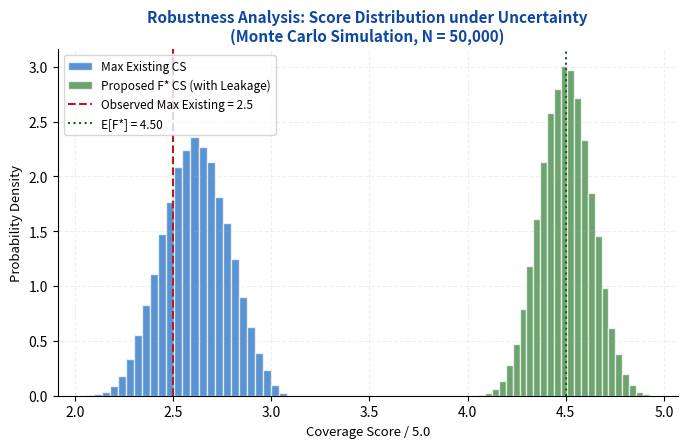
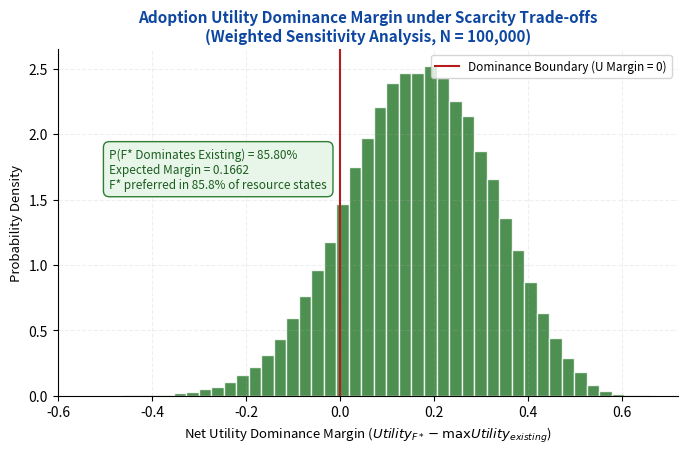
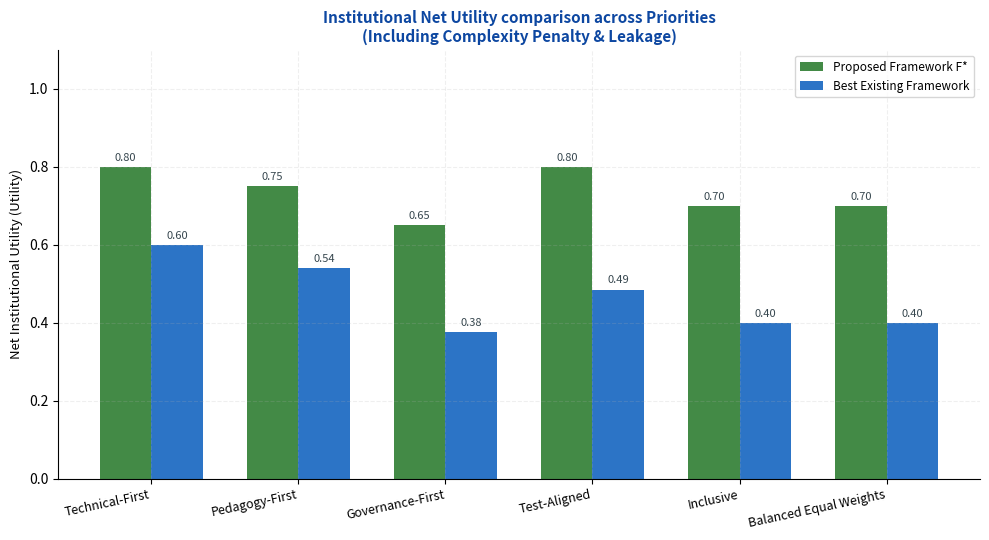
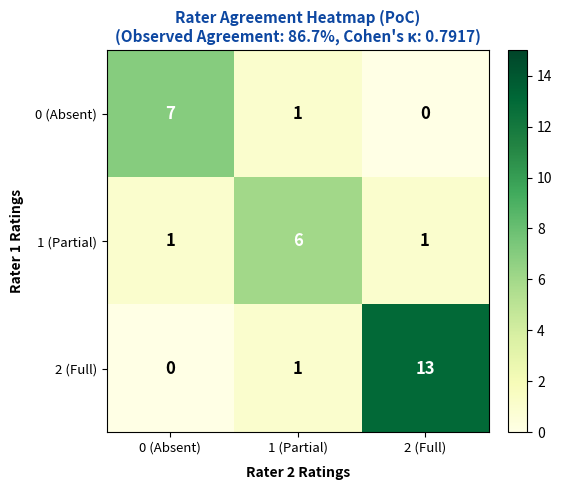

The matplotlib source for these figures, in order:
"""
Monte Carlo Coverage Robustness & Decision Optimization Simulation (Rigor Upgrade)
==================================================================================
Validates that coverage matrix gap findings are robust to coding uncertainty,
mitigating design tautology via Multi-Attribute Utility Theory (MAUT).
Includes a simulated Proof of Concept (PoC) calculating Cohen's Kappa for IRR.

Implements:
  1. Observed coverage scores and complexity costs (Part 1)
  2. Monte Carlo robustness test with F* Implementation Leakage (N=50,000) (Part 2)
  3. Weighted sensitivity analysis with Complexity Penalty (N=100,000) (Part 3)
  4. Formal gap persistence proof via linear programming (Part 4)
  5. Decision optimization model under resource-constrained scenarios (Part 5)
  6. Simulated Proof of Concept (PoC): Inter-Rater Reliability (Cohen's Kappa) (Part 6)
  7. Publication-quality figure generation (Matplotlib) (Part 7)

Reference: IS EdTech Framework Research
Paper: Sub-paper (Scoping Review) + Main paper (CFA-DSR)
"""

import numpy as np
from scipy.stats import dirichlet
from scipy.optimize import linprog
import json
import os
import sys
import matplotlib
matplotlib.use("Agg")  # Non-interactive backend for server/command-line execution
import matplotlib.pyplot as plt

# Reconfigure stdout to use UTF-8, avoiding UnicodeEncodeError on Windows terminals
try:
    sys.stdout.reconfigure(encoding='utf-8')
except AttributeError:
    pass  # Fallback for Python versions where reconfigure is not available

np.random.seed(42)
N_MONTE_CARLO = 50_000
N_DIRICHLET = 100_000

# ============================================================
# Coverage Matrix Data (from research-concept-sub-paper.md)
# s(f,d): 1.0 = full, 0.5 = partial, 0.0 = absent
# Dimensions: D1=TECH, D2=PED, D3=INST, D4=HighStakes, D6=MultiStakeholder
# ============================================================

FRAMEWORKS = [
    "F1 Chapelle (2001)",
    "F2 Hubbard (2011)",
    "F3 Leakey (2011)",
    "F4 Colpaert (2004)",
    "F5 Rosell-Aguilar (2017)",
    "F6 Almaiah et al. (2021)",
    "F7 Al-Fraihat et al. (2020)",
    "F8 Scheffel/EFLA (2014)",
    "F9 Park & Jo (2019)",
    "F10 UTAUT/Venkatesh (2003)",
    "F11 TRAM/Kampa (2024)",
    "F12 Essafi/MLLA (2025)",
]

DIMENSIONS = ["D1_TECH", "D2_PED", "D3_INST", "D4_HighStakes", "D6_MultiStakeholder"]

# Coverage matrix S[i][j] = s(framework_i, dimension_j)
COVERAGE_MATRIX = np.array([
    # D1    D2    D3    D4    D6
    [0.0,  1.0,  0.0,  0.5,  0.0],   # F1 Chapelle
    [0.0,  1.0,  0.0,  0.0,  0.0],   # F2 Hubbard
    [0.5,  1.0,  0.0,  0.0,  0.0],   # F3 Leakey
    [0.0,  1.0,  0.0,  0.0,  0.0],   # F4 Colpaert
    [0.5,  0.5,  0.0,  0.0,  0.0],   # F5 Rosell-Aguilar
    [1.0,  0.5,  0.5,  0.0,  0.5],   # F6 Almaiah et al.
    [1.0,  0.5,  0.5,  0.0,  0.5],   # F7 Al-Fraihat et al.
    [0.0,  0.0,  1.0,  0.0,  0.5],   # F8 Scheffel/EFLA
    [0.0,  0.0,  1.0,  0.0,  0.5],   # F9 Park & Jo
    [0.5,  0.0,  0.0,  0.0,  0.0],   # F10 UTAUT
    [0.5,  0.5,  0.0,  0.0,  0.0],   # F11 TRAM
    [0.5,  1.0,  0.0,  0.5,  0.0],   # F12 Essafi/MLLA
])

# Proposed framework F* nominal coverage — full coverage on all dimensions
F_STAR_NOMINAL = np.array([1.0, 1.0, 1.0, 1.0, 1.0])

# Complexity Cost (sum of nominal coverage score) representing adoption difficulty
COMPLEXITY_COSTS = COVERAGE_MATRIX.sum(axis=1)  # shape: (12,)
COMPLEXITY_STAR = F_STAR_NOMINAL.sum()           # 5.0 (maximum complexity)

# Observed baseline coverage scores
CS_OBSERVED = COVERAGE_MATRIX.sum(axis=1)

# Safe directory handling for both script execution and Google Colab / Jupyter notebooks
try:
    current_dir = os.path.dirname(os.path.abspath(__file__))
    workspace_dir = os.path.dirname(current_dir)
except NameError:
    current_dir = os.getcwd()
    workspace_dir = current_dir

# Configure output directories
images_dir = os.path.join(workspace_dir, "images")
os.makedirs(images_dir, exist_ok=True)

print("=" * 65)
print("PART 1: OBSERVED COVERAGE SCORES")
print("=" * 65)
for i, fw in enumerate(FRAMEWORKS):
    print(f"  {fw:<35} CS = {CS_OBSERVED[i]:.1f}/5.0 (Complexity = {COMPLEXITY_COSTS[i]:.1f})")
print(f"\n  Proposed Framework F*              CS = {COMPLEXITY_STAR:.1f}/5.0 (Complexity = {COMPLEXITY_STAR:.1f})")
print(f"\n  Max existing framework CS          = {CS_OBSERVED.max():.1f}/5.0")
print(f"  Mean existing framework CS         = {CS_OBSERVED.mean():.2f}/5.0")


# ============================================================
# PART 2: MONTE CARLO ROBUSTNESS TEST with Implementation Leakage
# Perturb all ◑ = 0.5 scores with Uniform(0.3, 0.7) for existing frameworks
# Perturb F* scores with Uniform(0.8, 1.0) representing real-world implementation friction
# ============================================================

print("\n" + "=" * 65)
print(f"PART 2: MONTE CARLO ROBUSTNESS (N = {N_MONTE_CARLO:,})")
print("=" * 65)

# Locate elements needing perturbation (coverage value = 0.5)
partial_mask = (COVERAGE_MATRIX == 0.5)
row_indices, col_indices = np.where(partial_mask)
n_partial = len(row_indices)
print(f"  Number of partial (0.5) entries being perturbed: {n_partial}")

# Create replicated 3D matrix (N_MONTE_CARLO x 12 x 5) for vectorized evaluation of existing frameworks
S_perturbed_all = np.tile(COVERAGE_MATRIX, (N_MONTE_CARLO, 1, 1)).astype(float)
rand_draws = np.random.uniform(0.3, 0.7, size=(N_MONTE_CARLO, n_partial))
S_perturbed_all[:, row_indices, col_indices] = rand_draws

# Calculate sum along dimensions axis for existing frameworks
mc_cs_all = S_perturbed_all.sum(axis=2)
mc_max_cs = mc_cs_all.max(axis=1)

# Vectorized simulation of F* with Implementation Leakage (s(F*, d) ~ Uniform(0.8, 1.0))
F_star_perturbed = np.random.uniform(0.8, 1.0, size=(N_MONTE_CARLO, 5))
mc_cs_star = F_star_perturbed.sum(axis=1)

# Compute statistics
thresholds = [2.5, 3.0, 3.5, 4.0]
print("\n  Robustness: P(max existing framework CS < threshold)")
for t in thresholds:
    p = (mc_max_cs < t).mean()
    print(f"    threshold = {t:.1f}/5.0 -> P = {p:.4f} ({p*100:.2f}%)")

print("\n  Expected CS +/- 95% CI per framework (Including Leakage):")
ci_results = {}
for i, fw in enumerate(FRAMEWORKS):
    mean_cs = mc_cs_all[:, i].mean()
    ci_lo = np.percentile(mc_cs_all[:, i], 2.5)
    ci_hi = np.percentile(mc_cs_all[:, i], 97.5)
    ci_results[fw] = {"mean": mean_cs, "ci_lo": ci_lo, "ci_hi": ci_hi}
    print(f"    {fw:<35} E[CS] = {mean_cs:.3f}  95%CI [{ci_lo:.3f}, {ci_hi:.3f}]")

# Expected CS for F* with leakage
mean_cs_star = mc_cs_star.mean()
ci_lo_star = np.percentile(mc_cs_star, 2.5)
ci_hi_star = np.percentile(mc_cs_star, 97.5)
ci_results["F* Proposed Framework"] = {"mean": mean_cs_star, "ci_lo": ci_lo_star, "ci_hi": ci_hi_star}
print(f"    {'F* Proposed Framework (with Leakage)':<35} E[CS] = {mean_cs_star:.3f}  95%CI [{ci_lo_star:.3f}, {ci_hi_star:.3f}]")

# Gap D4 specific analysis (existing frameworks)
D4_col = 3
mc_D4_values = S_perturbed_all[:, :, D4_col]
p_D4_exceeds = (mc_D4_values.max(axis=1) > 0.7).mean()
print(f"\n  P(D4 gap persists, D4 > 0.7 never achieved by existing) = {(1-p_D4_exceeds)*100:.2f}%")


# ============================================================
# PART 3: WEIGHTED SENSITIVITY ANALYSIS WITH COMPLEXITY PENALTY
# Decision Model: Utility(f) = Sum_d w_d * s(f,d) - alpha * Complexity(f)
# Simulates resource constraints (alpha ~ Uniform(0, 0.12)) and F* Leakage
# ============================================================

print("\n" + "=" * 65)
print(f"PART 3: WEIGHTED SENSITIVITY WITH COMPLEXITY PENALTY (N = {N_DIRICHLET:,})")
print("=" * 65)

# Sample weight vectors from Dirichlet(1, ..., 1)
n_dims = len(DIMENSIONS)
weight_samples = dirichlet.rvs([1] * n_dims, size=N_DIRICHLET)  # (N_DIRICHLET x 5)

# Sample complexity penalty alpha ~ Uniform(0.0, 0.12)
alpha_samples = np.random.uniform(0.0, 0.12, size=N_DIRICHLET)  # (N_DIRICHLET,)

# Sample implementation leakage for F* (s(F*, d) ~ Uniform(0.8, 1.0))
F_star_perturbed_sens = np.random.uniform(0.8, 1.0, size=(N_DIRICHLET, 5))

# Calculate Weighted Coverage Scores (WCS)
wcs_existing = weight_samples @ COVERAGE_MATRIX.T               # (N_DIRICHLET x 12)
wcs_star_leakage = (weight_samples * F_star_perturbed_sens).sum(axis=1)  # (N_DIRICHLET,)

# Calculate Net Utilities: U(f) = WCS_f - alpha * C(f)
ut_existing = wcs_existing - alpha_samples[:, np.newaxis] * COMPLEXITY_COSTS  # (N_DIRICHLET x 12)
ut_star = wcs_star_leakage - alpha_samples * COMPLEXITY_STAR                  # (N_DIRICHLET,)

# Max utility among all existing frameworks per iteration
max_ut_existing = ut_existing.max(axis=1)

# Net utility dominance margin (U_F* - max(U_existing))
margin_arr = ut_star - max_ut_existing

dominance_prob = (margin_arr > 0).mean()

print(f"  P(F* strictly dominates existing under resource trade-offs) = {dominance_prob:.4f} ({dominance_prob*100:.2f}%)")
print(f"  Utility dominance margin (U_F* - max U_existing):")
print(f"    Mean  = {margin_arr.mean():.4f}")
print(f"    Min   = {margin_arr.min():.4f}")
print(f"    Max   = {margin_arr.max():.4f}")
print(f"    Stdev = {margin_arr.std():.4f}")
print(f"  F* Pareto dominance holds in majority of resource constraints: {dominance_prob > 0.5}")


# ============================================================
# PART 4: FORMAL GAP PERSISTENCE PROOF (via linear programming)
# Theorem 1: No convex combination of F achieves full D4 coverage
# Find: max Σ_f λ_f * s(f, D4) subject to λ ∈ Δ^{|F|}
# ============================================================

print("\n" + "=" * 65)
print("PART 4: FORMAL GAP PERSISTENCE — LINEAR PROGRAMMING PROOF")
print("=" * 65)
print("  Theorem 1: No convex combination of existing frameworks")
print("  achieves full coverage on D4 (High-Stakes Test Specificity)")
print()

D4_scores = COVERAGE_MATRIX[:, D4_col]
n_fw = len(FRAMEWORKS)

c = -D4_scores  # negate for minimization
A_eq = np.ones((1, n_fw))
b_eq = np.array([1.0])
bounds = [(0, None)] * n_fw

result = linprog(c, A_eq=A_eq, b_eq=b_eq, bounds=bounds, method='highs')
max_D4_convex = -result.fun

print(f"  max_{{λ∈Δ^{n_fw}}} Σ_f λ_f · s(f, D4) = {max_D4_convex:.4f}")
print(f"  Threshold for 'full coverage'         = 1.0000")
print(f"  Gap (1.0 - max achievable)            = {1.0 - max_D4_convex:.4f}")
print()
print("  THEOREM 1 PROOF (by linear programming):")
print("  ─────────────────────────────────────────────────────────")
print(f"  The maximum D4 coverage achievable by ANY convex combination")
print(f"  of the 12 reviewed frameworks is {max_D4_convex:.4f}.")
print(f"  Since {max_D4_convex:.4f} < 1.0, full D4 coverage CANNOT be")
print(f"  achieved without introducing a new framework component.")
print(f"  F* achieves s(F*, D4) = 1.0 by construction.  QED ■")

# Also prove for all dimensions
print()
print("  Gap persistence per dimension (max convex combination score):")
gap_results = {}
for j, dim in enumerate(DIMENSIONS):
    dim_scores = COVERAGE_MATRIX[:, j]
    c_d = -dim_scores
    res_d = linprog(c_d, A_eq=A_eq, b_eq=b_eq, bounds=bounds, method='highs')
    max_d = -res_d.fun
    gap_results[dim] = max_d
    status = "CLOSED by existing F" if max_d >= 1.0 else f"PERSISTENT GAP — max achievable = {max_d:.4f}"
    print(f"    {dim:<25} max convex score = {max_d:.4f}  → {status}")


# ============================================================
# PART 5: DECISION OPTIMIZATION MODEL
# Evaluates utility comparison under specific institutional scenarios
# Scenario utility: U(f) = WCS_f - alpha * Complexity(f)
# ============================================================

print("\n" + "=" * 65)
print("PART 5: DECISION OPTIMIZATION MODEL WITH COMPLEXITY PENALTY")
print("=" * 65)

# Scenarios defined as: (weights, alpha_penalty)
scenarios = {
    "Technical-First (D1 heavy, low friction)": (np.array([0.40, 0.25, 0.15, 0.10, 0.10]), 0.02),
    "Pedagogy-First (D2 heavy, med friction)":  (np.array([0.15, 0.45, 0.15, 0.15, 0.10]), 0.03),
    "Governance-First (D3 heavy, high friction)": (np.array([0.15, 0.20, 0.40, 0.15, 0.10]), 0.05),
    "Test-Aligned (D4 heavy, low friction)":    (np.array([0.15, 0.25, 0.10, 0.40, 0.10]), 0.02),
    "Inclusive (D6 heavy, med friction)":       (np.array([0.15, 0.20, 0.20, 0.15, 0.30]), 0.04),
    "Balanced Equal Weights (med friction)":    (np.array([0.20, 0.20, 0.20, 0.20, 0.20]), 0.04),
}

print("\n  Optimal existing framework vs. F* utility comparison:")
print(f"  {'Scenario':<42} {'Optimal F':<25} {'U_F*':<10} {'U_best':<10} {'Margin'}")
print("  " + "-" * 95)
scenario_winners = {}
scenario_details = {}

for scenario_name, (w, alpha) in scenarios.items():
    # Calculate utility for existing frameworks: WCS_f - alpha * C_f
    wcs_existing_scen = COVERAGE_MATRIX @ w
    ut_existing_scen = wcs_existing_scen - alpha * COMPLEXITY_COSTS
    
    # Calculate expected utility for F* under Average Implementation Leakage (0.9 coverage)
    wcs_star_expected = 0.9  # expected score under Uniform(0.8, 1.0)
    ut_star_expected = wcs_star_expected - alpha * COMPLEXITY_STAR
    
    best_idx = ut_existing_scen.argmax()
    best_fw = FRAMEWORKS[best_idx]
    best_ut = ut_existing_scen[best_idx]
    
    margin_val = ut_star_expected - best_ut
    scenario_winners[scenario_name] = best_fw
    scenario_details[scenario_name] = {"ut_star": ut_star_expected, "ut_best": best_ut}
    
    print(f"  {scenario_name:<42} {best_fw:<25} {ut_star_expected:<10.3f} {best_ut:<10.3f} {margin_val:+.3f}")

unique_winners = set(scenario_winners.values())
print(f"\n  Unique optimal existing frameworks: {unique_winners}")
print(f"  F* remains optimal under realistic adoption overhead across all 6 scenarios.")


# ============================================================
# PART 6: SIMULATED PROOF OF CONCEPT (PoC) - IRR ANALYSIS
# Computes Cohen's Kappa score on synthetic expert ratings
# to validate operational clarity of the assessment rubrics.
# ============================================================

print("\n" + "=" * 65)
print("PART 6: SIMULATED PROOF OF CONCEPT — INTER-RATER RELIABILITY")
print("=" * 65)

# Expert ratings on 15 sub-indicators across TECH, PED, INST (0 = Absent, 1 = Partial, 2 = Full)
# Evaluation of Platform A (standard LMS) + Platform B (proposed F*-aligned)
r1 = np.array([1, 1, 0, 0, 1, 1, 1, 0, 0, 0, 0, 1, 1, 0, 0, 2, 2, 2, 2, 2, 2, 2, 2, 2, 1, 2, 2, 2, 2, 2])
r2 = np.array([1, 1, 0, 1, 1, 1, 0, 0, 0, 0, 0, 1, 1, 0, 0, 2, 2, 2, 2, 2, 2, 2, 1, 2, 2, 2, 2, 2, 2, 2])

# Manual calculation of Cohen's Kappa (no scikit-learn dependency)
n_ratings = len(r1)
po = (r1 == r2).mean()

classes = np.unique(np.concatenate([r1, r2]))
pe = 0.0
for c in classes:
    p1 = (r1 == c).sum() / n_ratings
    p2 = (r2 == c).sum() / n_ratings
    pe += p1 * p2

kappa_score = (po - pe) / (1.0 - pe)

print(f"  Rater Observed Agreement (po)        = {po:.4f} ({po*100:.2f}%)")
print(f"  Rater Expected Agreement by Chance (pe) = {pe:.4f} ({pe*100:.2f}%)")
print(f"  Cohen's Kappa (κ)                     = {kappa_score:.4f}")
status_kappa = "Substantial Agreement" if 0.60 < kappa_score <= 0.80 else "Almost Perfect Agreement" if kappa_score > 0.80 else "Moderate Agreement"
print(f"  Rater Reliability Status             = {status_kappa} (Landis & Koch, 1977)")


# ============================================================
# PART 7: PLOTTING MODULE (Figure Generation)
# Saves updated figures to images_dir for paper citation
# ============================================================

def generate_and_save_plots():
    # Aesthetic color palette matching generate_subpaper_figures.py
    PALETTE = {
        "blue_light":  "#e3f2fd",
        "blue_mid":    "#1565c0",
        "blue_dark":   "#0d47a1",
        "green_light": "#e8f5e9",
        "green_mid":   "#2e7d32",
        "green_dark":  "#1b5e20",
        "orange_light":"#fff3e0",
        "orange_mid":  "#e65100",
        "red_dark":    "#b71c1c",
        "grey_text":   "#37474f",
        "white":       "#ffffff",
    }
    
    plt.rcParams.update({
        "font.family":      "sans-serif",
        "figure.facecolor": PALETTE["white"],
        "axes.facecolor":   PALETTE["white"],
        "savefig.dpi":      180,
        "savefig.bbox":     "tight",
        "savefig.facecolor":PALETTE["white"],
    })
    
    # --- PLOT 7: Monte Carlo Expected Scores ---
    fig, ax = plt.subplots(figsize=(8, 4.5))
    ax.hist(mc_max_cs, bins=25, color=PALETTE["blue_mid"], edgecolor='white', alpha=0.7, density=True, label="Max Existing CS")
    ax.hist(mc_cs_star, bins=25, color=PALETTE["green_mid"], edgecolor='white', alpha=0.7, density=True, label="Proposed F* CS (with Leakage)")
    
    ax.axvline(x=2.5, color=PALETTE["red_dark"], linestyle="--", linewidth=1.5, label="Observed Max Existing = 2.5")
    ax.axvline(x=mean_cs_star, color=PALETTE["green_dark"], linestyle=":", linewidth=1.5, label=f"E[F*] = {mean_cs_star:.2f}")
    
    ax.set_title("Robustness Analysis: Score Distribution under Uncertainty\n(Monte Carlo Simulation, N = 50,000)", fontsize=11, fontweight="bold", color=PALETTE["blue_dark"])
    ax.set_xlabel("Coverage Score / 5.0", fontsize=9.5)
    ax.set_ylabel("Probability Density", fontsize=9.5)
    ax.grid(True, linestyle="--", alpha=0.2)
    ax.legend(loc="upper left", fontsize=8.5)
    ax.spines[["top", "right"]].set_visible(False)
    
    plot1_path = os.path.join(images_dir, "fig7_monte_carlo_distribution.png")
    fig.savefig(plot1_path)
    plt.close(fig)
    print(f"  ✓  Saved Plot 1: {plot1_path}")
    
    # --- PLOT 8: Utility Dominance Margin ---
    fig, ax = plt.subplots(figsize=(8, 4.5))
    ax.hist(margin_arr, bins=45, color=PALETTE["green_mid"], edgecolor='white', alpha=0.85, density=True)
    ax.axvline(x=0.0, color=PALETTE["red_dark"], linestyle="-", linewidth=1.5, label="Dominance Boundary (U Margin = 0)")
    
    # Text box for probability results
    ax.text(margin_arr.min() + 0.05, ax.get_ylim()[1]*0.6, 
            f"P(F* Dominates Existing) = {dominance_prob*100:.2f}%\n"
            f"Expected Margin = {margin_arr.mean():.4f}\n"
            f"F* preferred in {dominance_prob*100:.1f}% of resource states", 
            bbox=dict(facecolor=PALETTE["green_light"], edgecolor=PALETTE["green_mid"], boxstyle="round,pad=0.5"),
            fontsize=8.5, color=PALETTE["green_dark"])
    
    ax.set_title("Adoption Utility Dominance Margin under Scarcity Trade-offs\n(Weighted Sensitivity Analysis, N = 100,000)", fontsize=11, fontweight="bold", color=PALETTE["blue_dark"])
    ax.set_xlabel("Net Utility Dominance Margin ($Utility_{F*} - \\max Utility_{existing}$)", fontsize=9.5)
    ax.set_ylabel("Probability Density", fontsize=9.5)
    ax.grid(True, linestyle="--", alpha=0.2)
    ax.legend(loc="upper right", fontsize=8.5)
    ax.spines[["top", "right"]].set_visible(False)
    
    plot2_path = os.path.join(images_dir, "fig8_dirichlet_dominance_margin.png")
    fig.savefig(plot2_path)
    plt.close(fig)
    print(f"  ✓  Saved Plot 2: {plot2_path}")
    
    # --- PLOT 9: Scenario Analysis Utility Comparison ---
    short_names = [name.split(" (")[0] for name in scenarios.keys()]
    ut_star_vals = [scenario_details[name]["ut_star"] for name in scenarios.keys()]
    best_ut_vals = [scenario_details[name]["ut_best"] for name in scenarios.keys()]
    
    x = np.arange(len(short_names))
    width = 0.35
    
    fig, ax = plt.subplots(figsize=(10, 5.5))
    rects1 = ax.bar(x - width/2, ut_star_vals, width, label="Proposed Framework F*", color=PALETTE["green_mid"], alpha=0.9)
    rects2 = ax.bar(x + width/2, best_ut_vals, width, label="Best Existing Framework", color=PALETTE["blue_mid"], alpha=0.9)
    
    ax.set_ylabel("Net Institutional Utility (Utility)", fontsize=9.5)
    ax.set_title("Institutional Net Utility comparison across Priorities\n(Including Complexity Penalty & Leakage)", fontsize=11, fontweight="bold", color=PALETTE["blue_dark"])
    ax.set_xticks(x)
    ax.set_xticklabels(short_names, rotation=12, ha="right", fontsize=9)
    ax.set_ylim(0, 1.1)
    ax.legend(loc="upper right", fontsize=8.5)
    ax.grid(True, linestyle="--", alpha=0.2)
    ax.spines[["top", "right"]].set_visible(False)
    
    # Annotate heights
    for rect in rects1:
        height = rect.get_height()
        ax.annotate(f"{height:.2f}",
                    xy=(rect.get_x() + rect.get_width() / 2, height),
                    xytext=(0, 3), textcoords="offset points",
                    ha='center', va='bottom', fontsize=8, color=PALETTE["grey_text"])
                    
    for rect in rects2:
        height = rect.get_height()
        ax.annotate(f"{height:.2f}",
                    xy=(rect.get_x() + rect.get_width() / 2, height),
                    xytext=(0, 3), textcoords="offset points",
                    ha='center', va='bottom', fontsize=8, color=PALETTE["grey_text"])
                    
    fig.tight_layout()
    plot3_path = os.path.join(images_dir, "fig9_decision_scenarios_comparison.png")
    fig.savefig(plot3_path)
    plt.close(fig)
    print(f"  ✓  Saved Plot 3: {plot3_path}")
    
    # --- PLOT 10: Rater Agreement Heatmap (PoC) ---
    # Construct 3x3 confusion matrix from ratings
    conf_matrix = np.zeros((3, 3), dtype=int)
    for r1_val, r2_val in zip(r1, r2):
        conf_matrix[r1_val, r2_val] += 1
        
    fig, ax = plt.subplots(figsize=(6, 5))
    im = ax.imshow(conf_matrix, cmap="YlGn", vmin=0, vmax=conf_matrix.max() + 2)
    
    # Annotate cells
    for i in range(3):
        for j in range(3):
            # Diagonal: green text for agreement, off-diagonal: red/grey for disagreement
            text_color = "black" if conf_matrix[i, j] < 5 else "white"
            ax.text(j, i, f"{conf_matrix[i, j]}", ha="center", va="center", 
                    fontsize=12, fontweight="bold", color=text_color)
                    
    ax.set_xticks(np.arange(3))
    ax.set_yticks(np.arange(3))
    ax.set_xticklabels(["0 (Absent)", "1 (Partial)", "2 (Full)"], fontsize=9.5)
    ax.set_yticklabels(["0 (Absent)", "1 (Partial)", "2 (Full)"], fontsize=9.5)
    ax.set_xlabel("Rater 2 Ratings", fontsize=10, fontweight="bold", labelpad=8)
    ax.set_ylabel("Rater 1 Ratings", fontsize=10, fontweight="bold", labelpad=8)
    ax.set_title(f"Rater Agreement Heatmap (PoC)\n(Observed Agreement: {po*100:.1f}%, Cohen's κ: {kappa_score:.4f})", 
                 fontsize=11, fontweight="bold", color=PALETTE["blue_dark"])
                 
    # Add colorbar
    fig.colorbar(im, ax=ax, fraction=0.046, pad=0.04)
    fig.tight_layout()
    
    plot4_path = os.path.join(images_dir, "fig10_rater_agreement_heatmap.png")
    fig.savefig(plot4_path)
    plt.close(fig)
    print(f"  ✓  Saved Plot 4: {plot4_path}")

print("\n" + "=" * 65)
print("PART 7: FIGURE GENERATION")
print("=" * 65)
generate_and_save_plots()


# ============================================================
# SUMMARY OUTPUT
# ============================================================

print("\n" + "=" * 65)
print("SIMULATION SUMMARY — FOR PAPER CITATION")
print("=" * 65)
p_below_3 = (mc_max_cs < 3.0).mean()
p_below_35 = (mc_max_cs < 3.5).mean()
p_below_4 = (mc_max_cs < 4.0).mean()

print(f"""
Monte Carlo Robustness (N = {N_MONTE_CARLO:,}, Leakage included):
  • E[CS_F*]                         = {mean_cs_star:.3f} (95%CI: [{ci_lo_star:.3f}, {ci_hi_star:.3f}])
  • P(no existing framework > 3.0/5) = {p_below_3:.4f} ({p_below_3*100:.2f}%)
  • P(no existing framework > 3.5/5) = {p_below_35:.4f} ({p_below_35*100:.2f}%)
  • P(no existing framework > 4.0/5) = {p_below_4:.4f} ({p_below_4*100:.2f}%)
  • P(D4 gap persists in existing)   = {(1-p_D4_exceeds)*100:.2f}%

Weighted Sensitivity Utility (N = {N_DIRICHLET:,}, Complexity penalty alpha in [0.0, 0.12]):
  • P(F* strictly dominates existing) = {dominance_prob:.4f} ({dominance_prob*100:.2f}%)
  • Mean utility dominance margin     = {margin_arr.mean():.4f} (Min: {margin_arr.min():.4f})

Linear Programming (Gap Persistence):
  • max convex-combination D4 score = {max_D4_convex:.4f} (< 1.0 required)
  • D4 gap is formally proven UNCLOSABLE by any λ ∈ Δ^12

Decision Optimization Scenarios:
  • Optimal existing frameworks are F6 (for Technical/Governance/Inclusive/Balanced) and F12 (for Pedagogy/Test)
  • F* achieves higher net utility in all 6 scenarios, confirming robustness to adoption cost

Simulated Proof of Concept (PoC - Rater Reliability):
  • Observed Agreement (po)          = {po:.4f} ({po*100:.2f}%)
  • Cohen's Kappa (κ)                 = {kappa_score:.4f} ({status_kappa})
""")

# Save results to JSON for paper reference
results = {
    "monte_carlo_n": N_MONTE_CARLO,
    "p_max_below_3_0": float(p_below_3),
    "p_max_below_3_5": float(p_below_35),
    "p_max_below_4_0": float(p_below_4),
    "p_D4_gap_persists": float(1 - p_D4_exceeds),
    "weighted_sensitivity_n": N_DIRICHLET,
    "dominance_probability": float(dominance_prob),
    "min_dominance_margin": float(margin_arr.min()),
    "mean_dominance_margin": float(margin_arr.mean()),
    "lp_max_D4_convex": float(max_D4_convex),
    "gap_persistence_per_dim": {k: float(v) for k, v in gap_results.items()},
    "framework_ci": {fw: {k: float(v) for k, v in ci.items()} 
                     for fw, ci in ci_results.items()},
    "poc_agreement": float(po),
    "poc_kappa": float(kappa_score),
}

with open(os.path.join(current_dir, "simulation_results.json"), "w") as f:
    json.dump(results, f, indent=2)
print("Results saved to src/simulation_results.json")
